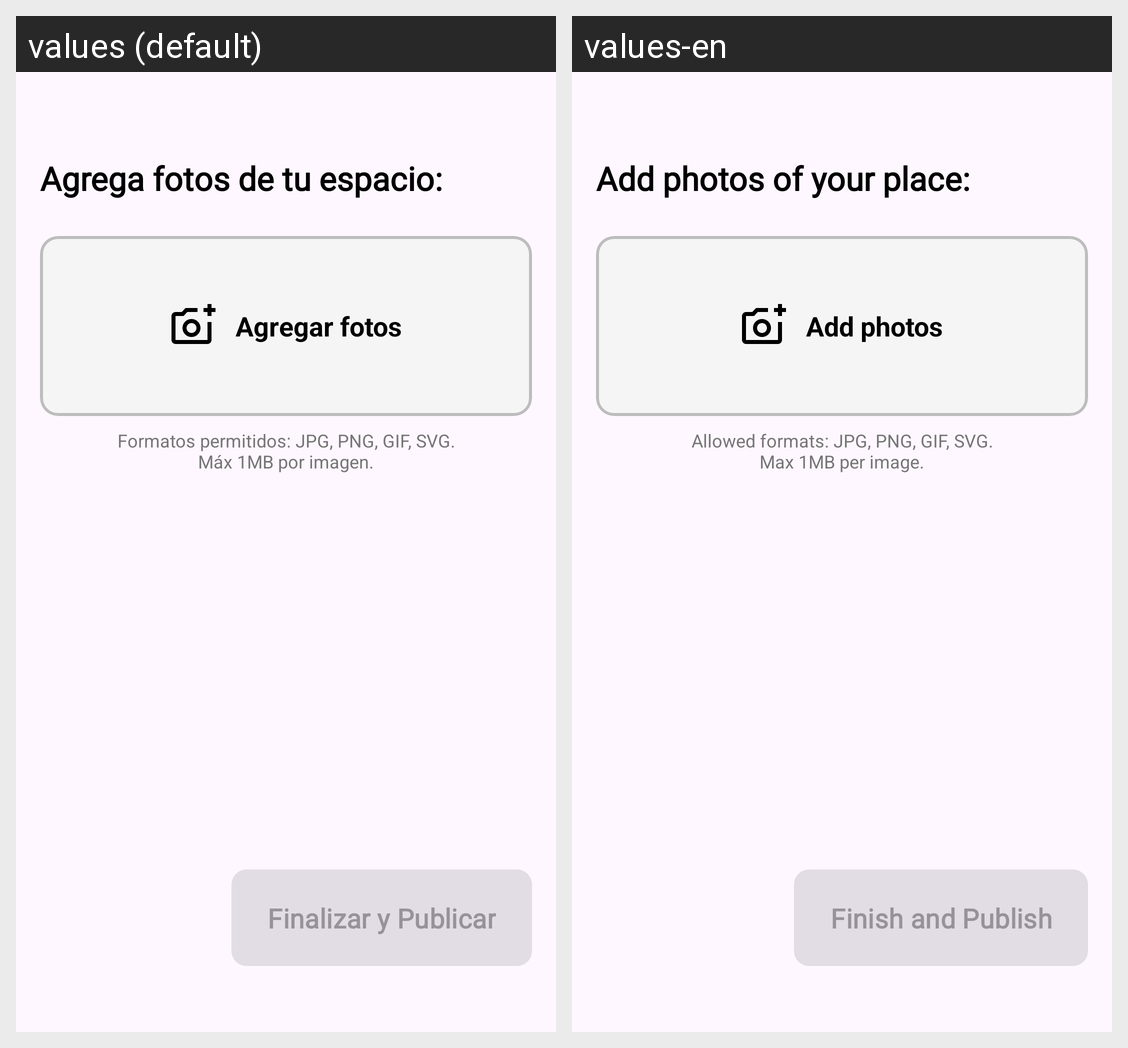

The Android screen above is rendered under two locales of the same app. Produce the string resources it draws, with the default and per-locale values.
Android screen res/layout/fragment_property_photos.xml rendered under 2 locales, left to right: values (default), values-en. Device: Nexus 5 (rendered at 1080×1920; each locale shown at half size, 540×960, under a caption strip naming it); theme Theme.Intellihome.
Strings drawn on this screen, with the default value and each locale's value (text and hints the layout hard-codes, and strings that could not be matched under every locale, appear in the picture but are not listed):

title_photos
  values: Agrega fotos de tu espacio:
  values-en: Add photos of your place:

btn_add_photos
  values: Agregar fotos
  values-en: Add photos

text_photo_requirements
  values: Formatos permitidos: JPG, PNG, GIF, SVG.
      Máx 1MB por imagen.
  values-en: Allowed formats: JPG, PNG, GIF, SVG.
      Max 1MB per image.

btn_finish
  values: Finalizar y Publicar
  values-en: Finish and Publish
